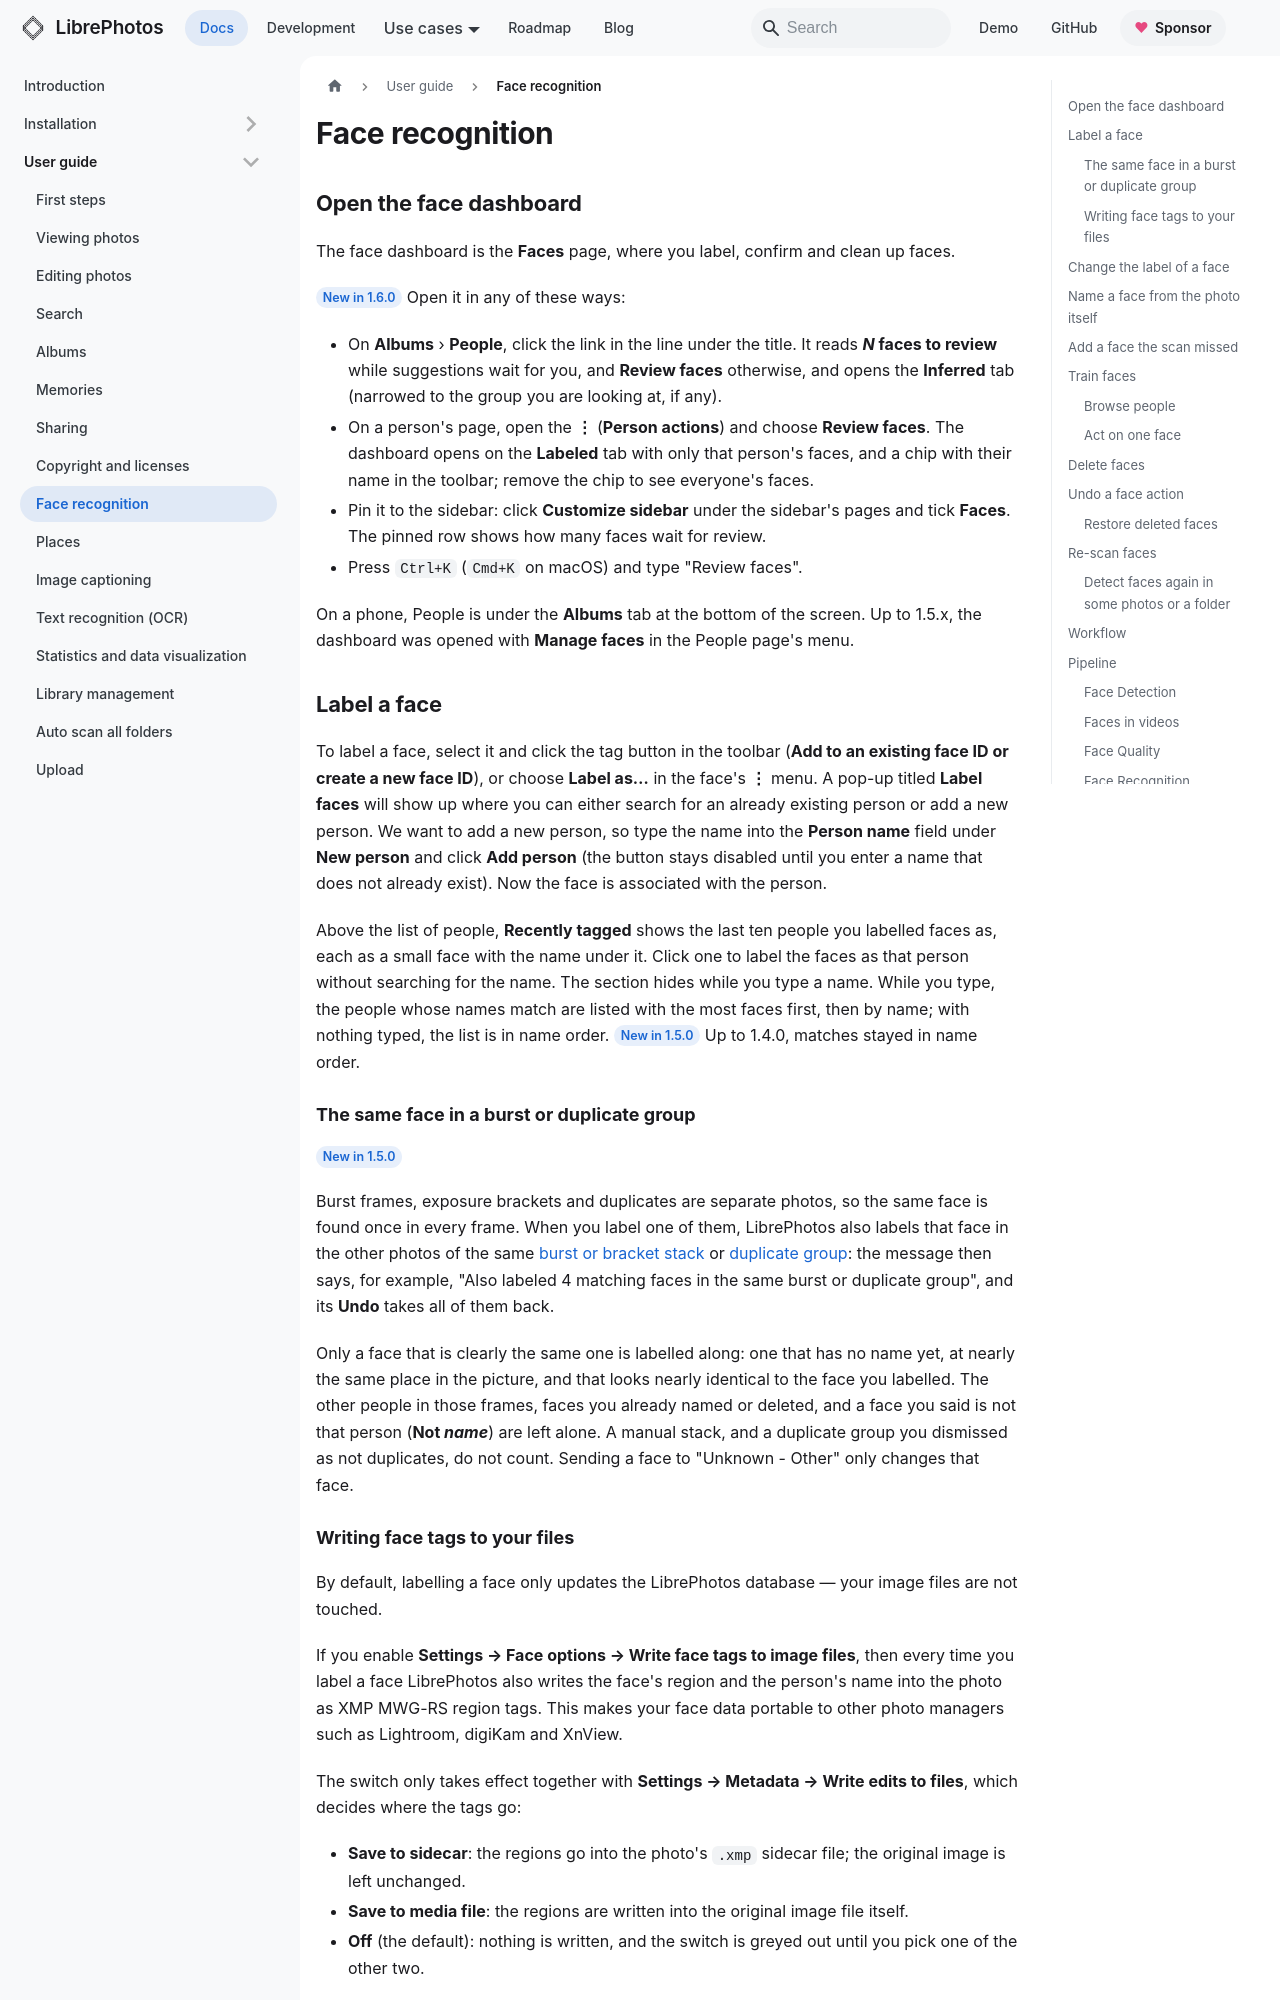

repository: LibrePhotos/librephotos · page: docs/user-guide/face-recognition/index.html · generator: docusaurus

---
title: "Face recognition"
description: "How to use the face dashboard"
sidebar_position: 7
---

## Open the face dashboard

The face dashboard is the **Faces** page, where you label, confirm and clean up faces.

<Since version="1.6.0" /> Open it in any of these ways:

- On **Albums** › **People**, click the link in the line under the title. It reads **_N_ faces to review** while suggestions wait for you, and **Review faces** otherwise, and opens the **Inferred** tab (narrowed to the group you are looking at, if any).
- On a person's page, open the **⋮** (**Person actions**) and choose **Review faces**. The dashboard opens on the **Labeled** tab with only that person's faces, and a chip with their name in the toolbar; remove the chip to see everyone's faces.
- Pin it to the sidebar: click **Customize sidebar** under the sidebar's pages and tick **Faces**. The pinned row shows how many faces wait for review.
- Press `Ctrl+K` (`Cmd+K` on macOS) and type "Review faces".

On a phone, People is under the **Albums** tab at the bottom of the screen. Up to 1.5.x, the dashboard was opened with **Manage faces** in the People page's menu.

## Label a face

To label a face, select it and click the tag button in the toolbar (**Add to an existing face ID or create a new face ID**), or choose **Label as…** in the face's **⋮** menu. A pop-up titled **Label faces** will show up where you can either search for an already existing person or add a new person. We want to add a new person, so type the name into the **Person name** field under **New person** and click **Add person** (the button stays disabled until you enter a name that does not already exist). Now the face is associated with the person.

Above the list of people, **Recently tagged** shows the last ten people you labelled faces as, each as a small face with the name under it. Click one to label the faces as that person without searching for the name. The section hides while you type a name. While you type, the people whose names match are listed with the most faces first, then by name; with nothing typed, the list is in name order. <Since version="1.5.0" /> Up to 1.4.0, matches stayed in name order.

### The same face in a burst or duplicate group

<Since version="1.5.0" />

Burst frames, exposure brackets and duplicates are separate photos, so the same face is found once in every frame. When you label one of them, LibrePhotos also labels that face in the other photos of the same [burst or bracket stack](./stacks-and-file-variants.md) or [duplicate group](./duplicate-detection.md): the message then says, for example, "Also labeled 4 matching faces in the same burst or duplicate group", and its **Undo** takes all of them back.

Only a face that is clearly the same one is labelled along: one that has no name yet, at nearly the same place in the picture, and that looks nearly identical to the face you labelled. The other people in those frames, faces you already named or deleted, and a face you said is not that person (**Not _name_**) are left alone. A manual stack, and a duplicate group you dismissed as not duplicates, do not count. Sending a face to "Unknown - Other" only changes that face.

### Writing face tags to your files

By default, labelling a face only updates the LibrePhotos database — your image files are not touched.

If you enable **Settings → Face options → Write face tags to image files**, then every time you label a face LibrePhotos also writes the face's region and the person's name into the photo as XMP MWG-RS region tags. This makes your face data portable to other photo managers such as Lightroom, digiKam and XnView.

The switch only takes effect together with **Settings → Metadata → Write edits to files**, which decides where the tags go:

- **Save to sidecar**: the regions go into the photo's `.xmp` sidecar file; the original image is left unchanged.
- **Save to media file**: the regions are written into the original image file itself.
- **Off** (the default): nothing is written, and the switch is greyed out until you pick one of the other two.

<Since version="1.4.0" /> Up to 1.3.0, face tags were written into the original image file while synchronization was **Off**. If you had the switch on with synchronization **Off**, your originals may already carry face regions and person names; LibrePhotos does not remove them.

## Change the label of a face

To change a face to a new person, select it and click the tag button in the toolbar, or choose **Label as…** in its **⋮** menu. Search for the person you want it to change to and click on them. Now the face is associated with the new person.
